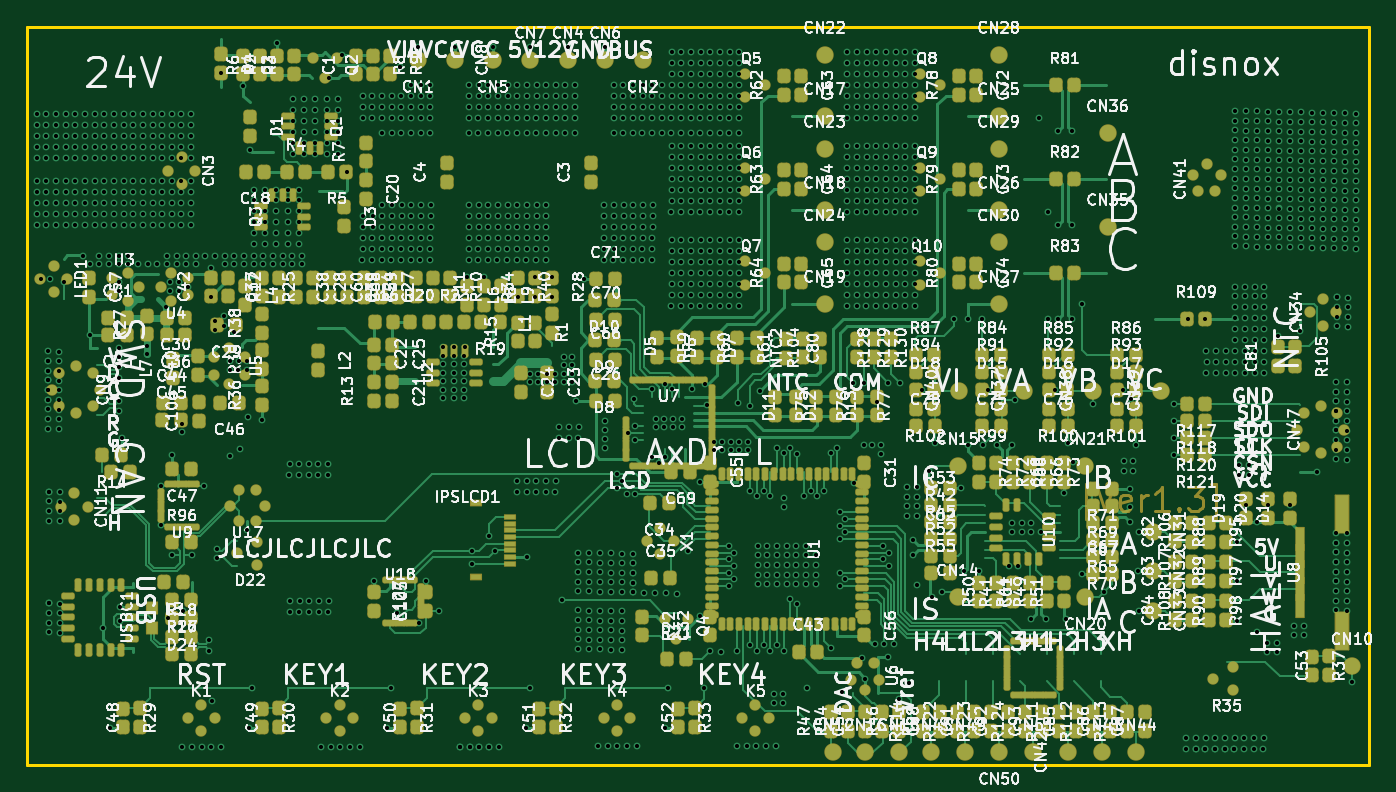
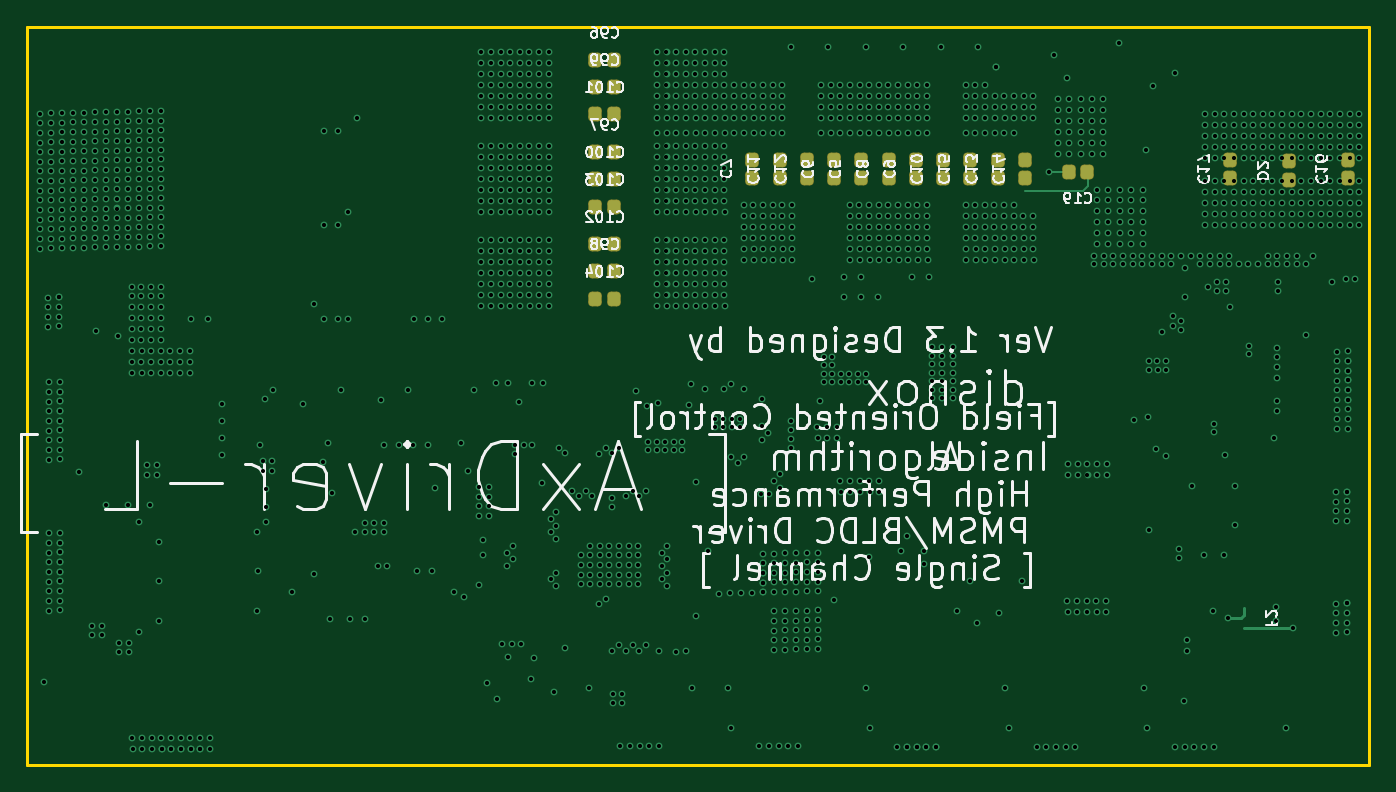
Circuit board: 10 layer files. Board 100.0 x 55.0 mm.
- bottom_copper: 基于STM32G4的FOC电机驱动学习板-B_Cu.gbl (48369 bytes)
- bottom_mask: 基于STM32G4的FOC电机驱动学习板-B_Mask.gbs (2783 bytes)
- paste: 基于STM32G4的FOC电机驱动学习板-B_Paste.gbp (2778 bytes)
- bottom_silk: 基于STM32G4的FOC电机驱动学习板-B_Silkscreen.gbo (88945 bytes)
- outline: 基于STM32G4的FOC电机驱动学习板-Edge_Cuts.gm1 (697 bytes)
- top_copper: 基于STM32G4的FOC电机驱动学习板-F_Cu.gtl (146829 bytes)
- top_mask: 基于STM32G4的FOC电机驱动学习板-F_Mask.gts (29481 bytes)
- paste: 基于STM32G4的FOC电机驱动学习板-F_Paste.gtp (26859 bytes)
- top_silk: 基于STM32G4的FOC电机驱动学习板-F_Silkscreen.gto (583640 bytes)
- drill: 基于STM32G4的FOC电机驱动学习板.drl (25924 bytes)

=== bottom_copper: 基于STM32G4的FOC电机驱动学习板-B_Cu.gbl (48369 bytes, source omitted) ===
=== bottom_mask: 基于STM32G4的FOC电机驱动学习板-B_Mask.gbs (2783 bytes, source withheld) ===
=== paste: 基于STM32G4的FOC电机驱动学习板-B_Paste.gbp (2778 bytes, source withheld) ===
=== bottom_silk: 基于STM32G4的FOC电机驱动学习板-B_Silkscreen.gbo (88945 bytes, source omitted) ===
=== outline: 基于STM32G4的FOC电机驱动学习板-Edge_Cuts.gm1 ===
%TF.GenerationSoftware,KiCad,Pcbnew,10.99.0-unknown*%
%TF.CreationDate,2026-08-12T15:29:38+08:00*%
%TF.ProjectId,__STM32G4_FOC_______,fa8e5354-4d33-4324-9734-84464f43353a,rev?*%
%TF.SameCoordinates,Original*%
%TF.FileFunction,Profile,NP*%
%FSLAX46Y46*%
G04 Gerber Fmt 4.6, Leading zero omitted, Abs format (unit mm)*
G04 Created by KiCad (PCBNEW 10.99.0-unknown) date 2026-08-12 15:29:38*
%MOMM*%
%LPD*%
G01*
G04 APERTURE LIST*
%TA.AperFunction,Profile*%
%ADD10C,0.254000*%
%TD*%
G04 APERTURE END LIST*
D10*
X-876500Y-24847500D02*
X-876500Y30152500D01*
X-876500Y30152500D02*
X99123500Y30152500D01*
X99123500Y30152500D02*
X99123500Y-24847500D01*
X99123500Y-24847500D02*
X-876500Y-24847500D01*
M02*

=== top_copper: 基于STM32G4的FOC电机驱动学习板-F_Cu.gtl (146829 bytes, source omitted) ===
=== top_mask: 基于STM32G4的FOC电机驱动学习板-F_Mask.gts (29481 bytes, source omitted) ===
=== paste: 基于STM32G4的FOC电机驱动学习板-F_Paste.gtp (26859 bytes, source omitted) ===
=== top_silk: 基于STM32G4的FOC电机驱动学习板-F_Silkscreen.gto (583640 bytes, source omitted) ===
=== drill: 基于STM32G4的FOC电机驱动学习板.drl (25924 bytes, source omitted) ===
